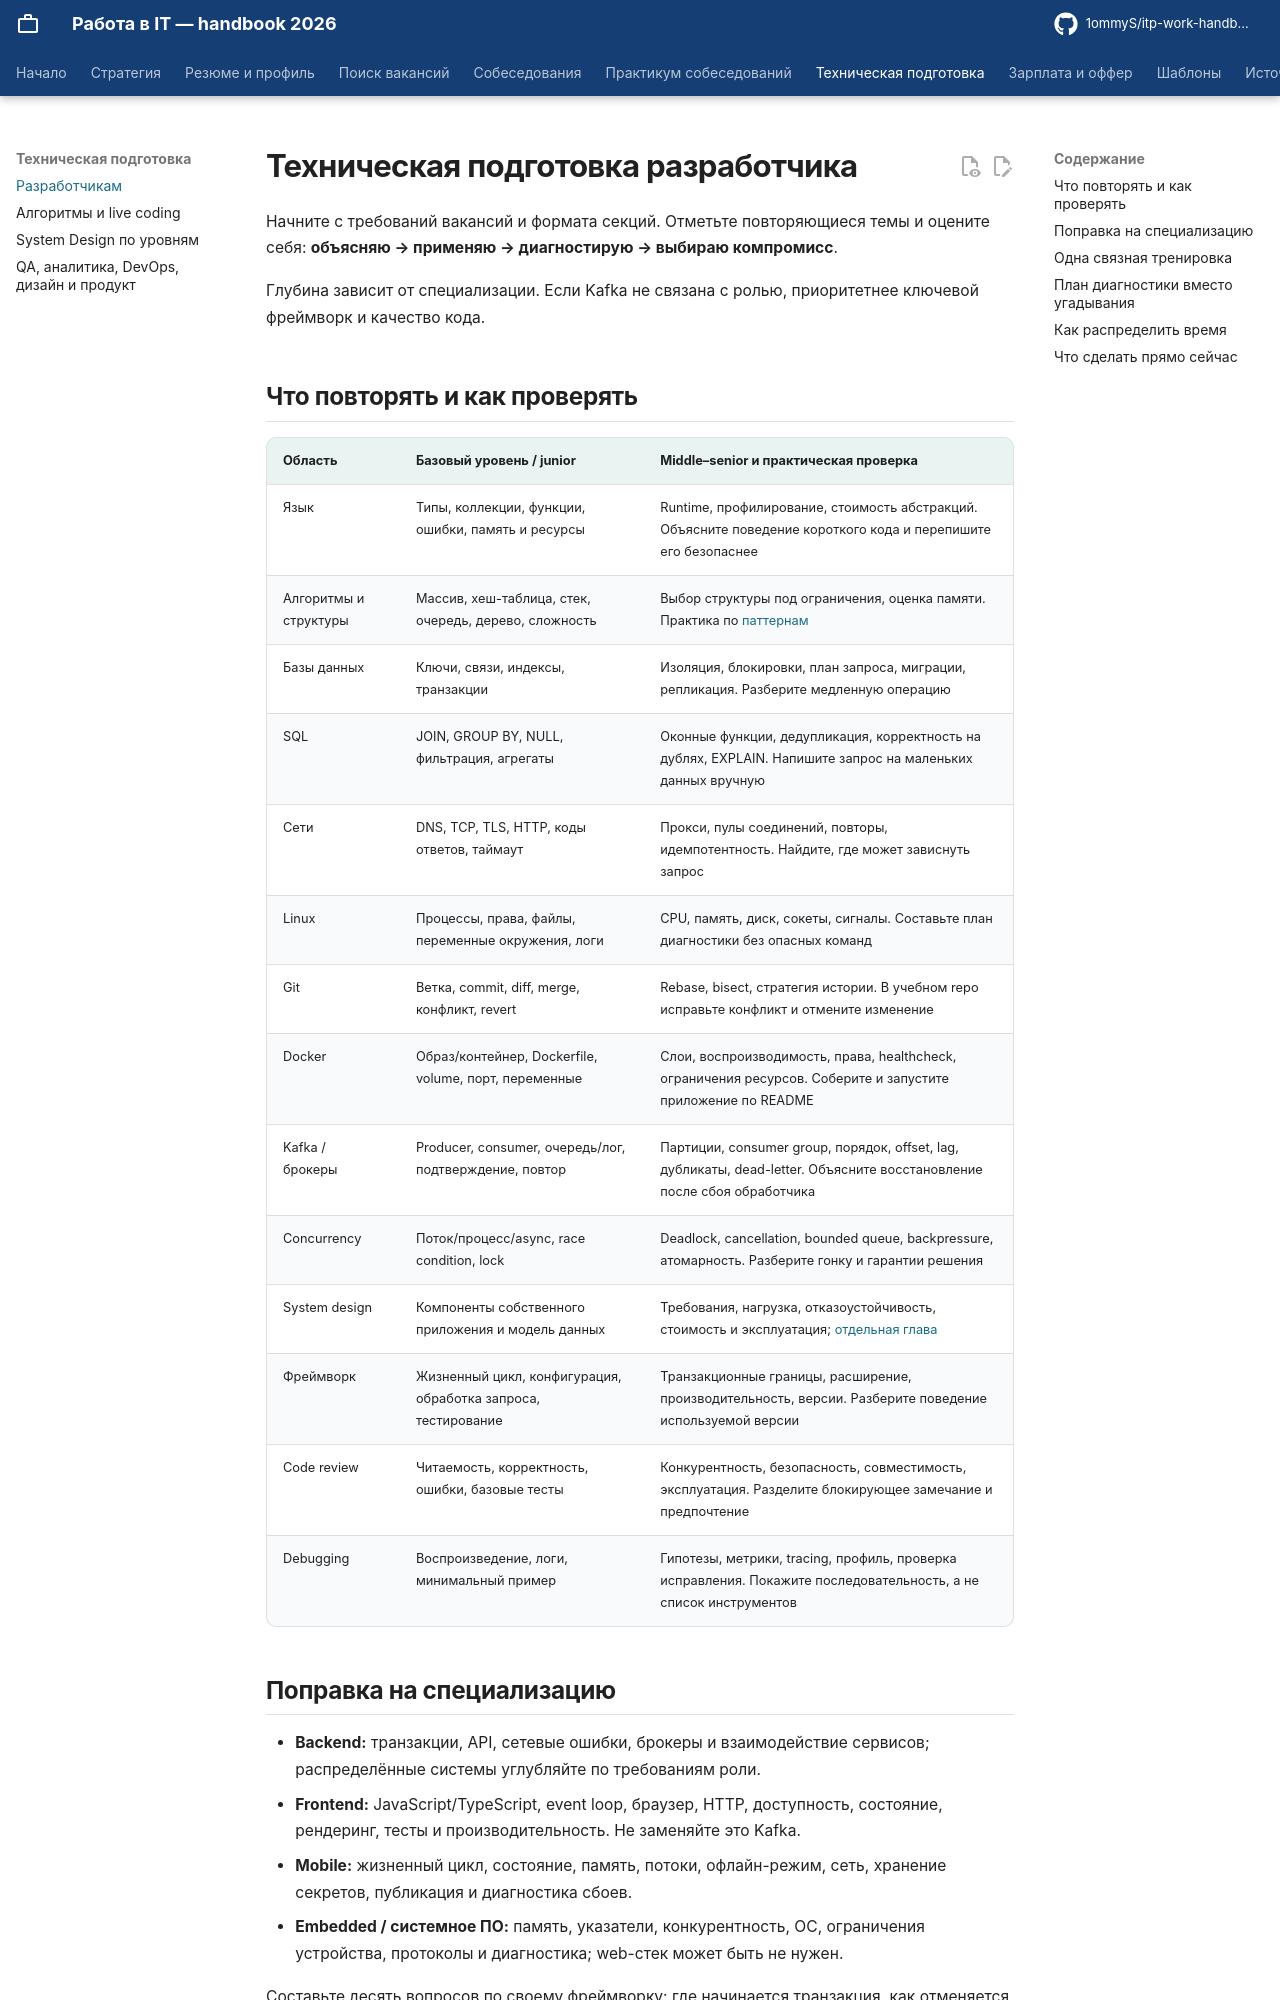

repository: 1ommyS/itp-work-handbook · page: technical/developer/index.html · generator: mkdocs

# Техническая подготовка разработчика

Начните с требований вакансий и формата секций. Отметьте повторяющиеся темы и оцените себя: **объясняю → применяю → диагностирую → выбираю компромисс**.

Глубина зависит от специализации. Если Kafka не связана с ролью, приоритетнее ключевой фреймворк и качество кода.

## Что повторять и как проверять

| Область | Базовый уровень / junior | Middle–senior и практическая проверка |
| --- | --- | --- |
| Язык | Типы, коллекции, функции, ошибки, память и ресурсы | Runtime, профилирование, стоимость абстракций. Объясните поведение короткого кода и перепишите его безопаснее |
| Алгоритмы и структуры | Массив, хеш-таблица, стек, очередь, дерево, сложность | Выбор структуры под ограничения, оценка памяти. Практика по [паттернам](algorithms.md) |
| Базы данных | Ключи, связи, индексы, транзакции | Изоляция, блокировки, план запроса, миграции, репликация. Разберите медленную операцию |
| SQL | JOIN, GROUP BY, NULL, фильтрация, агрегаты | Оконные функции, дедупликация, корректность на дублях, EXPLAIN. Напишите запрос на маленьких данных вручную |
| Сети | DNS, TCP, TLS, HTTP, коды ответов, таймаут | Прокси, пулы соединений, повторы, идемпотентность. Найдите, где может зависнуть запрос |
| Linux | Процессы, права, файлы, переменные окружения, логи | CPU, память, диск, сокеты, сигналы. Составьте план диагностики без опасных команд |
| Git | Ветка, commit, diff, merge, конфликт, revert | Rebase, bisect, стратегия истории. В учебном repo исправьте конфликт и отмените изменение |
| Docker | Образ/контейнер, Dockerfile, volume, порт, переменные | Слои, воспроизводимость, права, healthcheck, ограничения ресурсов. Соберите и запустите приложение по README |
| Kafka / брокеры | Producer, consumer, очередь/лог, подтверждение, повтор | Партиции, consumer group, порядок, offset, lag, дубликаты, dead-letter. Объясните восстановление после сбоя обработчика |
| Concurrency | Поток/процесс/async, race condition, lock | Deadlock, cancellation, bounded queue, backpressure, атомарность. Разберите гонку и гарантии решения |
| System design | Компоненты собственного приложения и модель данных | Требования, нагрузка, отказоустойчивость, стоимость и эксплуатация; [отдельная глава](system-design.md) |
| Фреймворк | Жизненный цикл, конфигурация, обработка запроса, тестирование | Транзакционные границы, расширение, производительность, версии. Разберите поведение используемой версии |
| Code review | Читаемость, корректность, ошибки, базовые тесты | Конкурентность, безопасность, совместимость, эксплуатация. Разделите блокирующее замечание и предпочтение |
| Debugging | Воспроизведение, логи, минимальный пример | Гипотезы, метрики, tracing, профиль, проверка исправления. Покажите последовательность, а не список инструментов |
